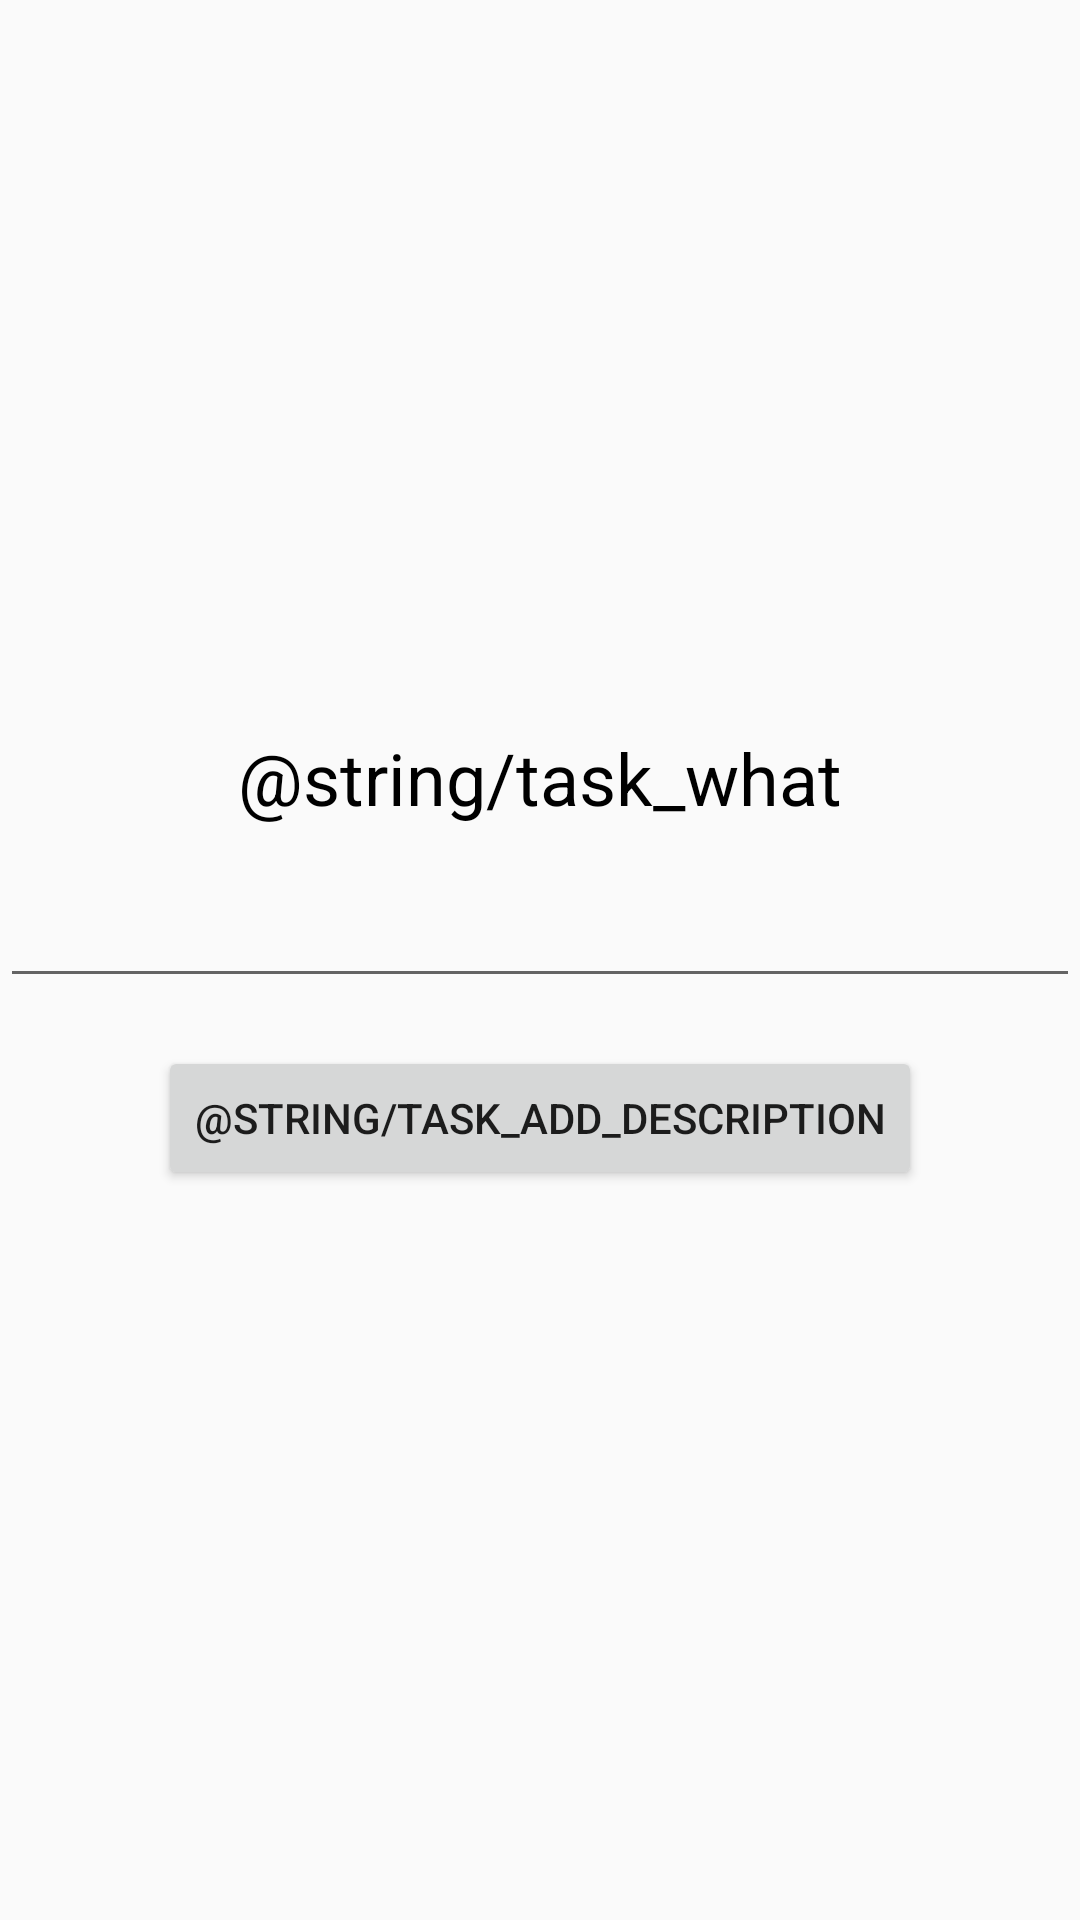

Write the Android layout XML for this screen, with the resource values it uses.
<!-- AndroidManifest.xml: application theme AppTheme -->
<!-- res/layout/layout_task_creator_name.xml -->
<?xml version="1.0" encoding="utf-8"?>
<LinearLayout
    xmlns:android="http://schemas.android.com/apk/res/android"
    android:layout_width="match_parent"
    android:layout_height="match_parent"
    android:orientation="vertical"
    android:layout_margin="@dimen/default_padding"
    android:gravity="center">

    <TextView
        style="@style/Text.Header"
        android:text="@string/task_what"
        android:layout_gravity="center"
        />

    <com.google.android.material.textfield.TextInputEditText
        android:id="@+id/taskNameTextInputField"
        android:layout_width="match_parent"
        android:layout_height="wrap_content"
        android:layout_marginTop="@dimen/double_padding"
        android:layout_marginBottom="@dimen/double_padding"/>

    <Button
        android:layout_width="wrap_content"
        android:layout_height="wrap_content"
        android:text="@string/task_add_description"
        android:layout_gravity="center"/>

</LinearLayout>
<!-- resources referenced by this layout -->
<resources>
  <dimen name="default_padding">8dp</dimen>
  <dimen name="double_padding">16dp</dimen>
  <style name="Text.Header" parent="Text">
          <item name="android:textSize">@dimen/xLargeTextSize</item>
      </style>
  <style name="AppTheme" parent="AppTheme.Base">
          <item name="android:statusBarColor">@android:color/black</item>
      </style>
  <style name="Text">
          <item name="fontPath">fonts/Quicksand-Bold.otf</item>
          <item name="android:textColor">@color/defaultTextColor</item>
          <item name="android:textSize">@dimen/smallTextSize</item>
          <item name="android:layout_width">wrap_content</item>
          <item name="android:layout_height">wrap_content</item>
      </style>
  <dimen name="xLargeTextSize">24sp</dimen>
  <style name="AppTheme.Base" parent="Theme.AppCompat.Light.NoActionBar">
          <item name="colorPrimary">@color/colorPrimary</item>
          <item name="colorPrimaryDark">@color/colorPrimaryDark</item>
          <item name="colorAccent">@color/colorAccent</item>
      </style>
  <color name="defaultTextColor">#000000</color>
  <dimen name="smallTextSize">14sp</dimen>
  <color name="colorPrimary">#1A1A1A</color>
  <color name="colorPrimaryDark">#000000</color>
  <color name="colorAccent">#3F51B5</color>
</resources>
